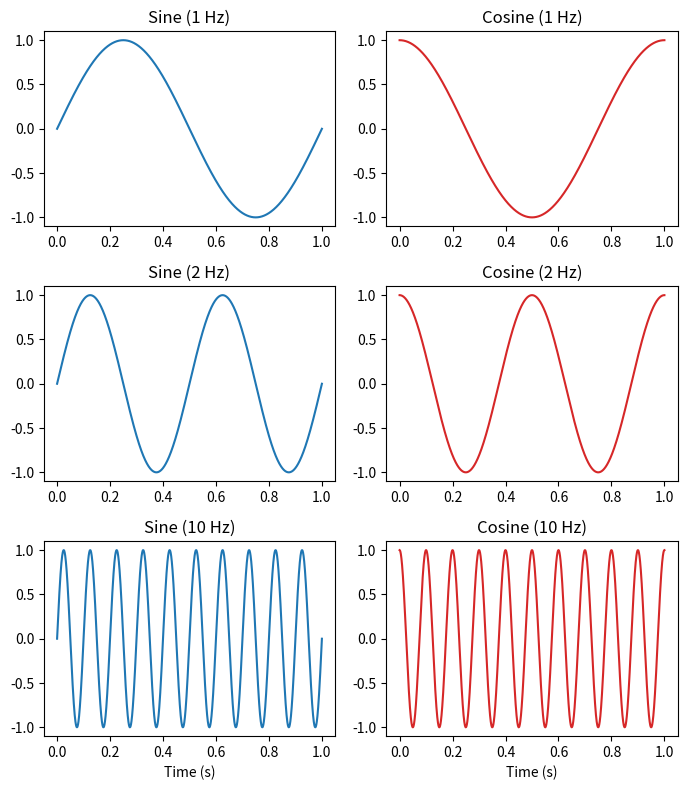
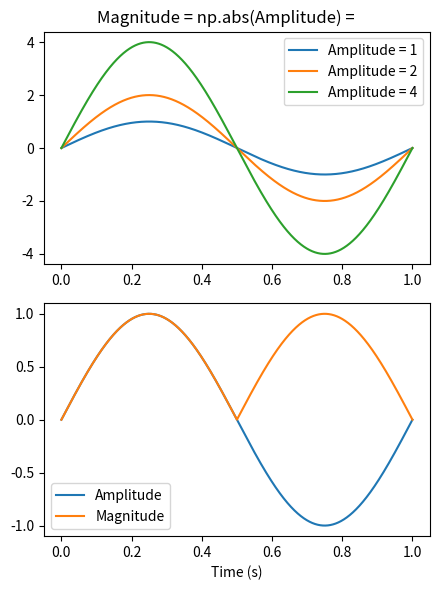

Generate these figures, in order, with matplotlib:
"""
make a 3 x 2 subplot of sine and cosine at different frequencies (1, 2, 10 Hz)
and a plot of a sine wave at different amplitudes (1, 2, 4) as well
as the magnitude vs. amplitude of a sine wave.
"""
import numpy as np
import matplotlib.pyplot as plt


# Frequencies
fig, axes = plt.subplots(3, 2)
fig.set_figheight(8)
fig.set_figwidth(7)

N = 10000
n = np.linspace(0, 1, N)

for row, freq in enumerate([1, 2, 10]):

    axes[row, 0].plot(n, np.sin(2 * np.pi * n * freq))
    axes[row, 0].set_title(f"Sine ({freq} Hz)")

    axes[row, 1].plot(n, np.cos(2 * np.pi * n * freq), c="tab:red")
    axes[row, 1].set_title(f"Cosine ({freq} Hz)")

axes[2, 0].set_xlabel("Time (s)")
axes[2, 1].set_xlabel("Time (s)")

plt.tight_layout()
plt.show()

# Amplitude and Magnitujde

fig, axes = plt.subplots(2, 1)
fig.set_figwidth(4.5)
fig.set_figheight(6)

for amplitude in [1, 2, 4]:
    axes[0].plot(n, amplitude * np.sin(2 * np.pi * n))

axes[0].legend(["Amplitude = 1", "Amplitude = 2", "Amplitude = 4"])
axes[0].set_title("Sine curves of different amplitude")
axes[1].set_xlabel("Time (s)")


axes[1].plot(n, 1 * np.sin(2 * np.pi * n))
axes[1].plot(n, np.abs(1 * np.sin(2 * np.pi * n)))

axes[0].set_title("Magnitude = np.abs(Amplitude) =      ")
plt.legend(["Amplitude", "Magnitude"])
plt.tight_layout()

plt.show()

